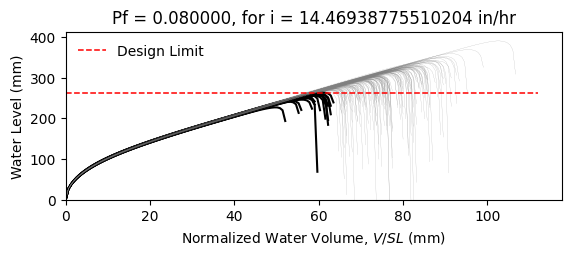

Data behind this chart, as committed beside it:
W10X19, L = 360.0 in, slope = 0.020833333333333332 in/in, dead load = 6.944444444444444e-05 kip/in…
zwlim AISC Appendix 2, zwlim DAMP, zwlim Proposed for ASCE 7, zwlim Neglect Ponding, dhnom Denver, dhnom New York, dhnom New Orleans, dh Denver, dh New York, dh New Orleans, dmax
9.372, 8.351, 8.223, 10.72, 0.9904, 0.9904, 0.9904, 3.003, 3.003, 3.003, 12.48, Safe, 
9.372, 8.351, 8.223, 10.72, 0.9904, 0.9904, 0.9904, 3.003, 3.003, 3.003, 11.12, Safe, 
9.372, 8.351, 8.223, 10.72, 0.9904, 0.9904, 0.9904, 3.003, 3.003, 3.003, 10.86, Safe, 
9.372, 8.351, 8.223, 10.72, 0.9904, 0.9904, 0.9904, 3.003, 3.003, 3.003, 12.64, Safe, 
9.372, 8.351, 8.223, 10.72, 0.9904, 0.9904, 0.9904, 3.003, 3.003, 3.003, 10.39, Safe, 
9.372, 8.351, 8.223, 10.72, 0.9904, 0.9904, 0.9904, 3.003, 3.003, 3.003, 15.36, Safe, 
9.372, 8.351, 8.223, 10.72, 0.9904, 0.9904, 0.9904, 3.003, 3.003, 3.003, 11.72, Safe, 
9.372, 8.351, 8.223, 10.72, 0.9904, 0.9904, 0.9904, 3.003, 3.003, 3.003, 10.69, Safe, 
9.372, 8.351, 8.223, 10.72, 0.9904, 0.9904, 0.9904, 3.003, 3.003, 3.003, 12.26, Safe, 
9.372, 8.351, 8.223, 10.72, 0.9904, 0.9904, 0.9904, 3.003, 3.003, 3.003, 11.52, Safe, 
9.372, 8.351, 8.223, 10.72, 0.9904, 0.9904, 0.9904, 3.003, 3.003, 3.003, 10.09, Fail, 
9.372, 8.351, 8.223, 10.72, 0.9904, 0.9904, 0.9904, 3.003, 3.003, 3.003, 9.82, Fail, 
9.372, 8.351, 8.223, 10.72, 0.9904, 0.9904, 0.9904, 3.003, 3.003, 3.003, 12.52, Safe, 
9.372, 8.351, 8.223, 10.72, 0.9904, 0.9904, 0.9904, 3.003, 3.003, 3.003, 10.94, Safe, 
9.372, 8.351, 8.223, 10.72, 0.9904, 0.9904, 0.9904, 3.003, 3.003, 3.003, 12.5, Safe, 
9.372, 8.351, 8.223, 10.72, 0.9904, 0.9904, 0.9904, 3.003, 3.003, 3.003, 11.48, Safe, 
9.372, 8.351, 8.223, 10.72, 0.9904, 0.9904, 0.9904, 3.003, 3.003, 3.003, 11.85, Safe, 
9.372, 8.351, 8.223, 10.72, 0.9904, 0.9904, 0.9904, 3.003, 3.003, 3.003, 12.99, Safe, 
9.372, 8.351, 8.223, 10.72, 0.9904, 0.9904, 0.9904, 3.003, 3.003, 3.003, 10.72, Safe, 
9.372, 8.351, 8.223, 10.72, 0.9904, 0.9904, 0.9904, 3.003, 3.003, 3.003, 11.32, Safe, 
9.372, 8.351, 8.223, 10.72, 0.9904, 0.9904, 0.9904, 3.003, 3.003, 3.003, 10.57, Safe, 
9.372, 8.351, 8.223, 10.72, 0.9904, 0.9904, 0.9904, 3.003, 3.003, 3.003, 12.49, Safe, 
9.372, 8.351, 8.223, 10.72, 0.9904, 0.9904, 0.9904, 3.003, 3.003, 3.003, 12.65, Safe, 
9.372, 8.351, 8.223, 10.72, 0.9904, 0.9904, 0.9904, 3.003, 3.003, 3.003, 11.63, Safe, 
9.372, 8.351, 8.223, 10.72, 0.9904, 0.9904, 0.9904, 3.003, 3.003, 3.003, 11.26, Safe, 
9.372, 8.351, 8.223, 10.72, 0.9904, 0.9904, 0.9904, 3.003, 3.003, 3.003, 9.973, Fail, 
9.372, 8.351, 8.223, 10.72, 0.9904, 0.9904, 0.9904, 3.003, 3.003, 3.003, 12.28, Safe, 
9.372, 8.351, 8.223, 10.72, 0.9904, 0.9904, 0.9904, 3.003, 3.003, 3.003, 11.83, Safe, 
9.372, 8.351, 8.223, 10.72, 0.9904, 0.9904, 0.9904, 3.003, 3.003, 3.003, 10.78, Safe, 
9.372, 8.351, 8.223, 10.72, 0.9904, 0.9904, 0.9904, 3.003, 3.003, 3.003, 13.22, Safe, 
9.372, 8.351, 8.223, 10.72, 0.9904, 0.9904, 0.9904, 3.003, 3.003, 3.003, 12.05, Safe, 
9.372, 8.351, 8.223, 10.72, 0.9904, 0.9904, 0.9904, 3.003, 3.003, 3.003, 12.13, Safe, 
9.372, 8.351, 8.223, 10.72, 0.9904, 0.9904, 0.9904, 3.003, 3.003, 3.003, 11.05, Safe, 
9.372, 8.351, 8.223, 10.72, 0.9904, 0.9904, 0.9904, 3.003, 3.003, 3.003, 13.02, Safe, 
9.372, 8.351, 8.223, 10.72, 0.9904, 0.9904, 0.9904, 3.003, 3.003, 3.003, 12.38, Safe, 
9.372, 8.351, 8.223, 10.72, 0.9904, 0.9904, 0.9904, 3.003, 3.003, 3.003, 10.71, Safe, 
9.372, 8.351, 8.223, 10.72, 0.9904, 0.9904, 0.9904, 3.003, 3.003, 3.003, 11.92, Safe, 
9.372, 8.351, 8.223, 10.72, 0.9904, 0.9904, 0.9904, 3.003, 3.003, 3.003, 12.28, Safe, 
9.372, 8.351, 8.223, 10.72, 0.9904, 0.9904, 0.9904, 3.003, 3.003, 3.003, 12.79, Safe, 
9.372, 8.351, 8.223, 10.72, 0.9904, 0.9904, 0.9904, 3.003, 3.003, 3.003, 10.2, Fail, 
9.372, 8.351, 8.223, 10.72, 0.9904, 0.9904, 0.9904, 3.003, 3.003, 3.003, 13.19, Safe, 
9.372, 8.351, 8.223, 10.72, 0.9904, 0.9904, 0.9904, 3.003, 3.003, 3.003, 11.15, Safe, 
9.372, 8.351, 8.223, 10.72, 0.9904, 0.9904, 0.9904, 3.003, 3.003, 3.003, 11.49, Safe, 
9.372, 8.351, 8.223, 10.72, 0.9904, 0.9904, 0.9904, 3.003, 3.003, 3.003, 11.45, Safe, 
9.372, 8.351, 8.223, 10.72, 0.9904, 0.9904, 0.9904, 3.003, 3.003, 3.003, 12.77, Safe, 
9.372, 8.351, 8.223, 10.72, 0.9904, 0.9904, 0.9904, 3.003, 3.003, 3.003, 10.21, Fail, 
9.372, 8.351, 8.223, 10.72, 0.9904, 0.9904, 0.9904, 3.003, 3.003, 3.003, 11.79, Safe, 
9.372, 8.351, 8.223, 10.72, 0.9904, 0.9904, 0.9904, 3.003, 3.003, 3.003, 10.9, Safe, 
9.372, 8.351, 8.223, 10.72, 0.9904, 0.9904, 0.9904, 3.003, 3.003, 3.003, 11.77, Safe, 
9.372, 8.351, 8.223, 10.72, 0.9904, 0.9904, 0.9904, 3.003, 3.003, 3.003, 10.77, Safe, 
9.372, 8.351, 8.223, 10.72, 0.9904, 0.9904, 0.9904, 3.003, 3.003, 3.003, 12.45, Safe, 
9.372, 8.351, 8.223, 10.72, 0.9904, 0.9904, 0.9904, 3.003, 3.003, 3.003, 9.542, Fail, 
9.372, 8.351, 8.223, 10.72, 0.9904, 0.9904, 0.9904, 3.003, 3.003, 3.003, 11.86, Safe, 
9.372, 8.351, 8.223, 10.72, 0.9904, 0.9904, 0.9904, 3.003, 3.003, 3.003, 11.03, Safe, 
9.372, 8.351, 8.223, 10.72, 0.9904, 0.9904, 0.9904, 3.003, 3.003, 3.003, 13.33, Safe, 
9.372, 8.351, 8.223, 10.72, 0.9904, 0.9904, 0.9904, 3.003, 3.003, 3.003, 10.8, Safe, 
9.372, 8.351, 8.223, 10.72, 0.9904, 0.9904, 0.9904, 3.003, 3.003, 3.003, 11.51, Safe, 
9.372, 8.351, 8.223, 10.72, 0.9904, 0.9904, 0.9904, 3.003, 3.003, 3.003, 10.86, Safe, 
9.372, 8.351, 8.223, 10.72, 0.9904, 0.9904, 0.9904, 3.003, 3.003, 3.003, 10.11, Fail, 
... 142 more rows
